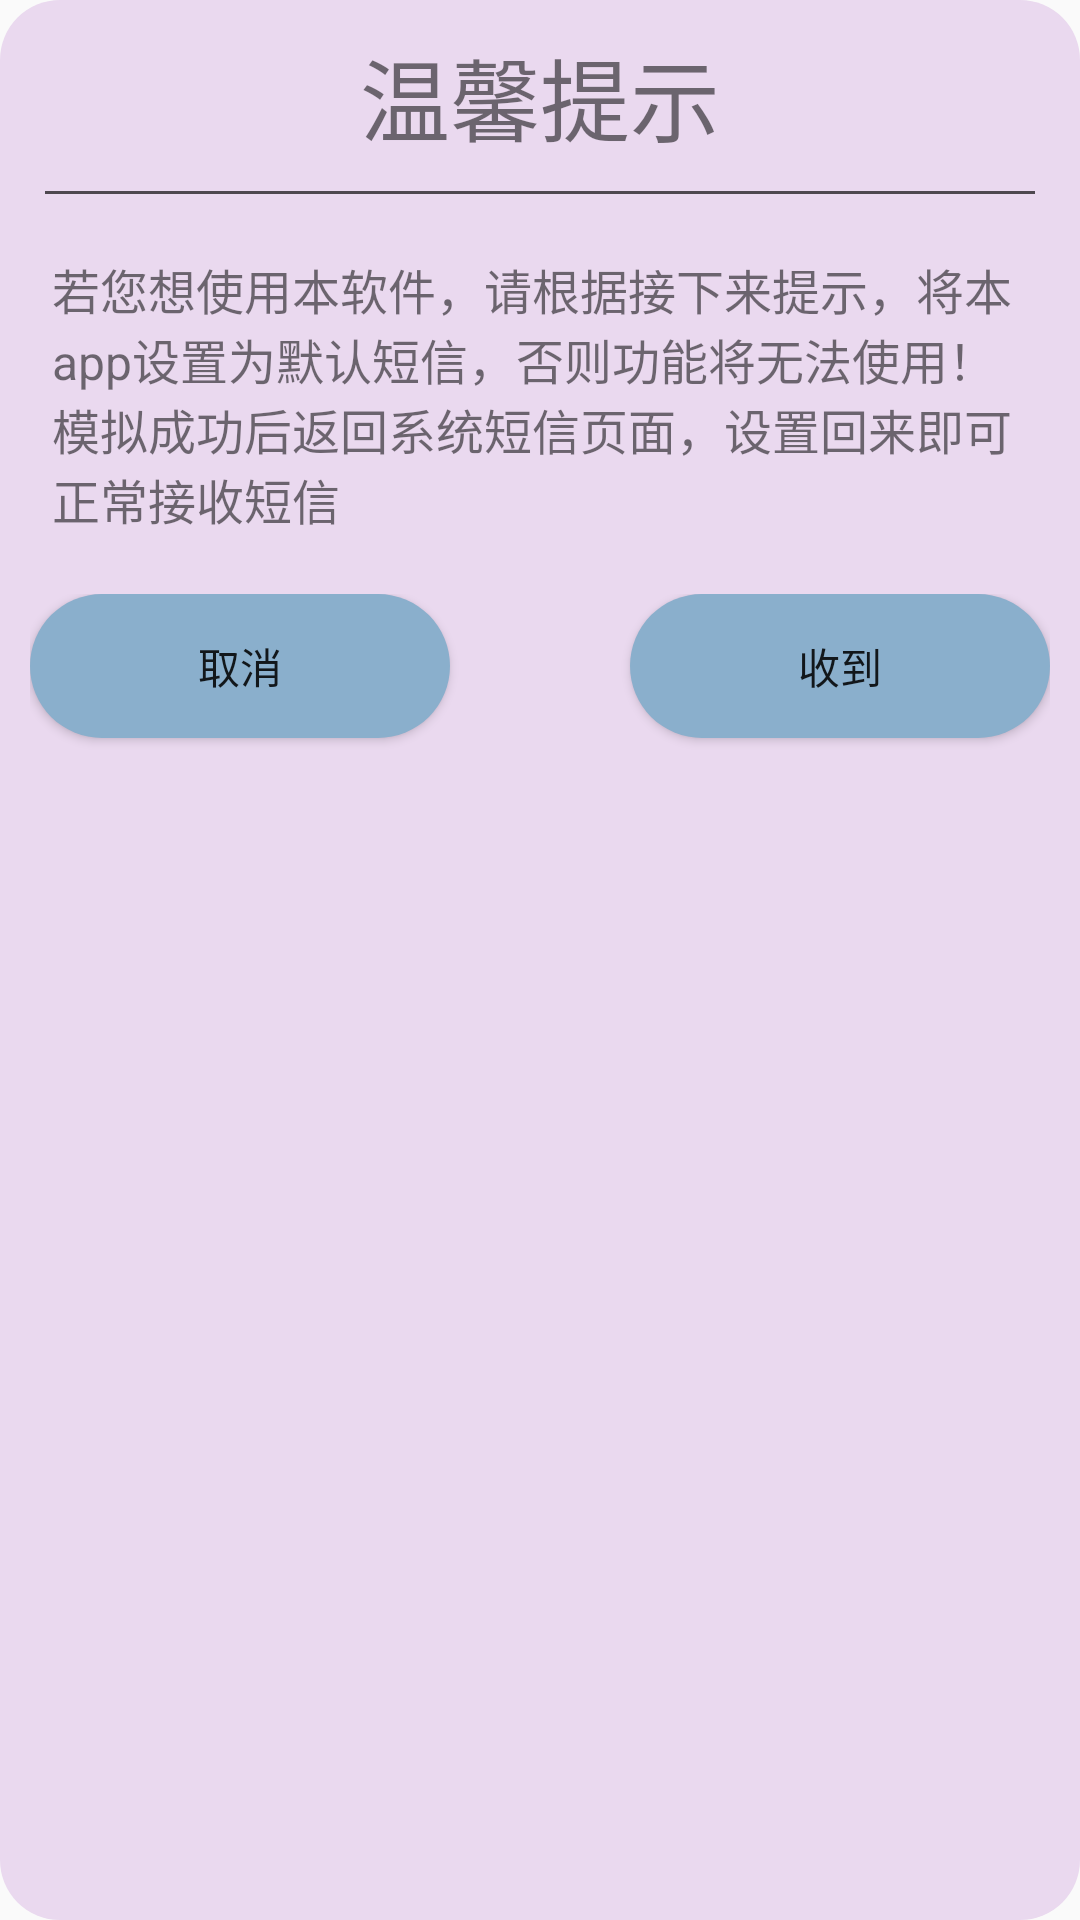

Write the Android layout XML for this screen, with the resource values it uses.
<!-- AndroidManifest.xml: application theme Theme.Test2 -->
<!-- res/layout/start_dialog.xml -->
<LinearLayout xmlns:android="http://schemas.android.com/apk/res/android"
    android:layout_width="match_parent"
    android:layout_height="wrap_content"
    xmlns:app="http://schemas.android.com/apk/res-auto"
    xmlns:tools="http://schemas.android.com/tools"
    android:orientation="vertical"
    android:background="@drawable/start_ground"
    android:padding="10dp">

    <TextView
        android:layout_width="wrap_content"
        android:layout_height="wrap_content"
        android:layout_gravity="center"
        android:textSize="30sp"
        android:text="温馨提示" />

    <View

        android:layout_width="fill_parent"
        android:layout_marginTop="10dp"
        android:layout_height="1dp"
        android:layout_marginLeft="5dp"
        android:layout_marginRight="5dp"
        android:background="#aa000000" />


    <TextView
        android:layout_width="325dp"
        android:layout_height="wrap_content"
        android:layout_marginTop="20dp"
        android:layout_gravity="center"
        android:text="@string/d"
        android:textSize="16sp" />

    <LinearLayout
        android:layout_width="match_parent"
        android:layout_marginTop="20dp"
        android:layout_weight="1"
        android:layout_height="0dp">

        <Button
            android:id="@+id/no"
            android:layout_width="0dp"
            android:layout_height="wrap_content"
            android:layout_weight="1"
            android:background="@drawable/bg_midnightblue_radius_30"
            android:text="取消"
            />

        <Button
            android:id="@+id/ok"
            android:layout_width="0dp"
            android:layout_height="wrap_content"
            android:layout_weight="1"
            android:background="@drawable/bg_midnightblue_radius_30"
            android:layout_marginStart="60dp"
            android:text="收到"/>

    </LinearLayout>




</LinearLayout>
<!-- resources referenced by this layout -->
<resources>
  <!-- drawable bg_midnightblue_radius_30 (drawable) -->
  <?xml version="1.0" encoding="utf-8"?>
  <shape xmlns:android="http://schemas.android.com/apk/res/android"
      android:shape="rectangle">
      <corners android:radius="30dp"  />
      <solid android:color="#8AAFCC"  />
  </shape>
  <!-- drawable start_ground (drawable) -->
  <?xml version="1.0" encoding="utf-8"?>
  <shape xmlns:android="http://schemas.android.com/apk/res/android">
      <corners android:radius="20dp"/>
      <solid android:color="#EAD9EF" />
  </shape>
  <string name="d">若您想使用本软件，请根据接下来提示，将本app设置为默认短信，否则功能将无法使用！ 模拟成功后返回系统短信页面，设置回来即可正常接收短信</string>
  <style name="Theme.Test2" parent="Theme.MaterialComponents.DayNight.DarkActionBar.Bridge">
          
          <item name="colorPrimary">@color/purple_500</item>
          <item name="colorPrimaryVariant">@color/purple_700</item>
          <item name="colorOnPrimary">@color/white</item>
          
          <item name="colorSecondary">@color/teal_200</item>
          <item name="colorSecondaryVariant">@color/teal_700</item>
          <item name="colorOnSecondary">@color/black</item>
          
          <item name="android:statusBarColor" tools:targetApi="l">?attr/colorPrimaryVariant</item>
          
          <item name="windowActionBar">false</item>
          <item name="windowNoTitle">true</item>
          
          
          
          
  
      </style>
  <!-- not gathered from this repository: default colours our renderer supplied (Android Studio template values) -->
  <color name="purple_500">#FF6200EE</color>
  <color name="purple_700">#FF3700B3</color>
  <color name="teal_200">#FF03DAC5</color>
  <color name="teal_700">#FF018786</color>
  <color name="black">#FF000000</color>
  <color name="white">#FFFFFFFF</color>
</resources>
